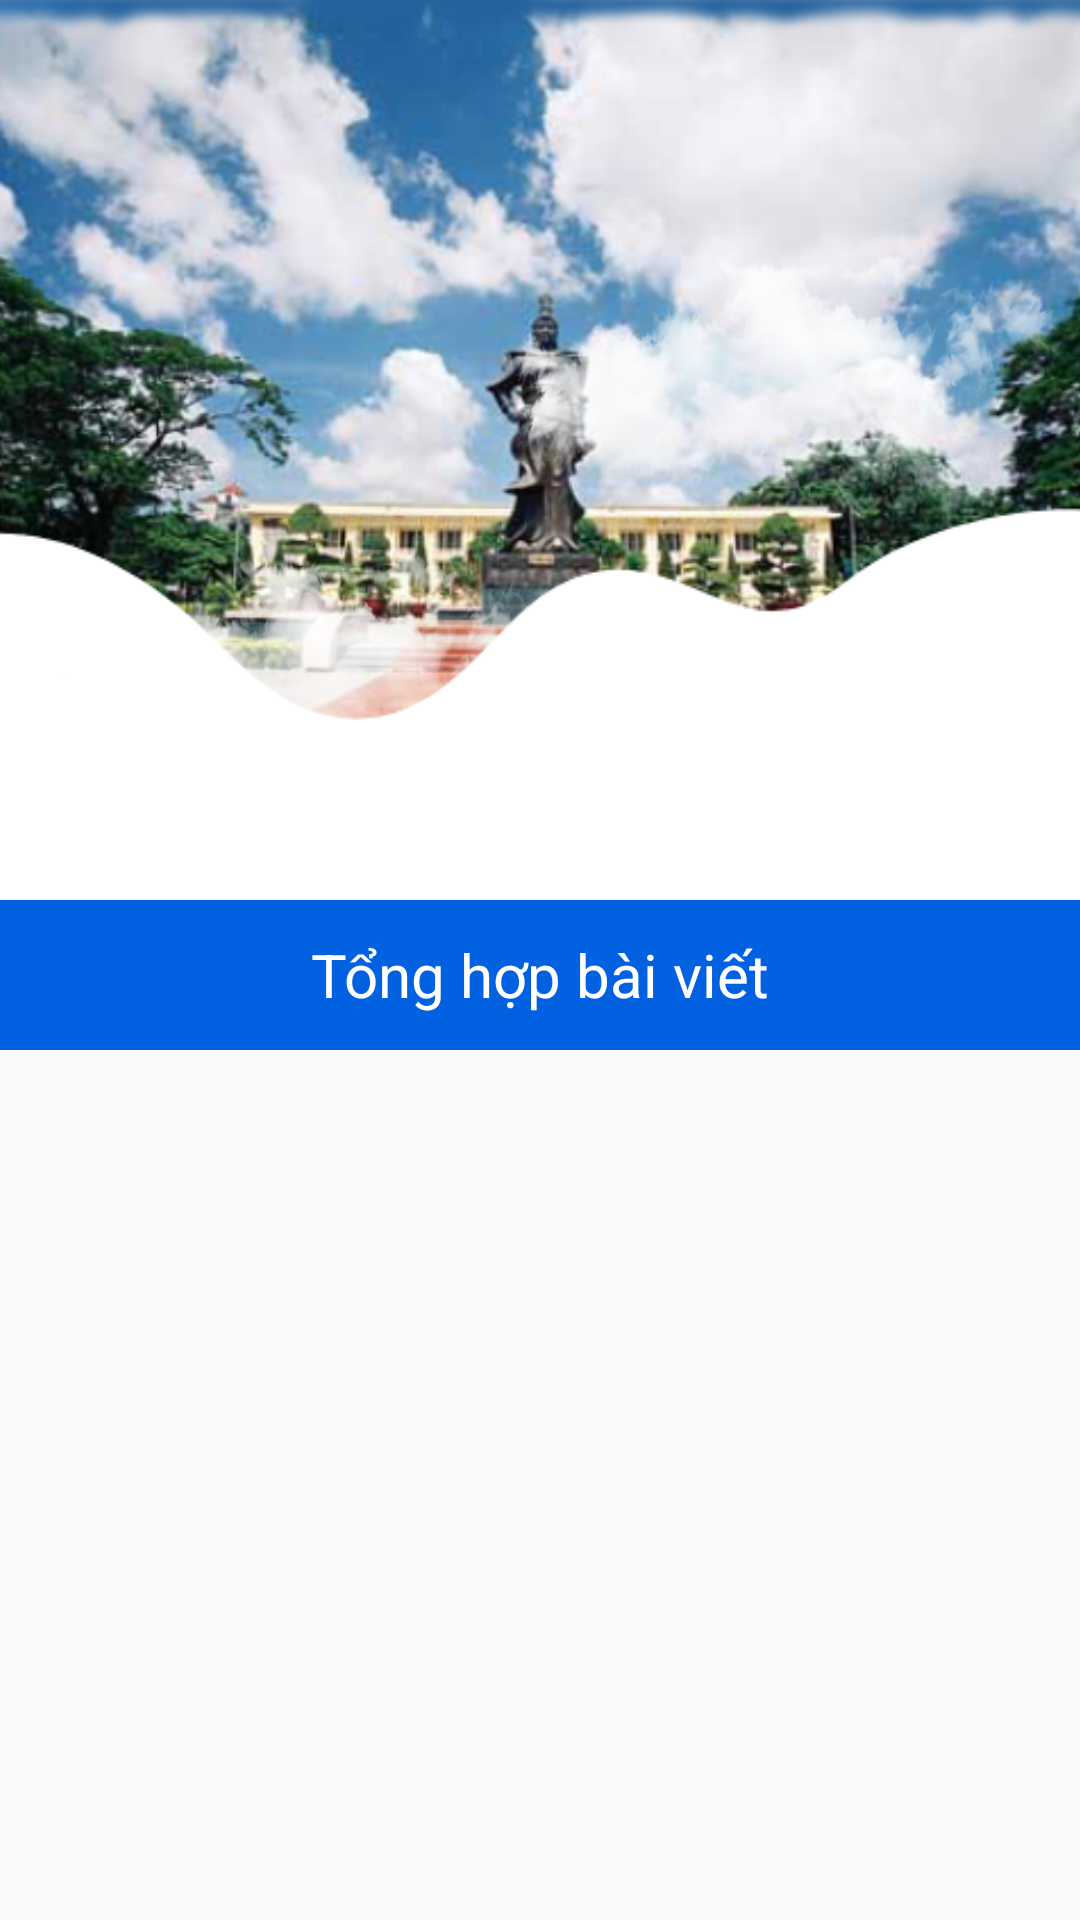

Produce the Android XML layout that renders to this screen, including the resource entries it uses.
<!-- AndroidManifest.xml: activity theme AppThemeVinh -->
<!-- res/layout/activity_nhanvatlichsu.xml -->
<?xml version="1.0" encoding="utf-8"?>
<androidx.coordinatorlayout.widget.CoordinatorLayout xmlns:android="http://schemas.android.com/apk/res/android"
    xmlns:tools="http://schemas.android.com/tools"
    android:layout_width="match_parent"
    android:layout_height="match_parent"
    xmlns:app="http://schemas.android.com/apk/res-auto"
    tools:context=".Activity.Vinh_Dao_HangdongActivity"
    android:fitsSystemWindows="true">

    <com.google.android.material.appbar.AppBarLayout
        android:id="@+id/app_bar"
        android:layout_width="match_parent"
        android:layout_height="wrap_content"
        android:fitsSystemWindows="true"
        >
        <com.google.android.material.appbar.CollapsingToolbarLayout
            android:id="@+id/toolbar_layout"
            android:layout_width="match_parent"
            android:layout_height="wrap_content"
            android:fitsSystemWindows="true"
            app:layout_scrollFlags="scroll|exitUntilCollapsed">
            <RelativeLayout
                android:layout_width="match_parent"
                android:layout_height="350dp">
                <androidx.constraintlayout.widget.ConstraintLayout
                    android:layout_width="match_parent"
                    android:layout_height="wrap_content"
                    android:layout_alignParentTop="true">
                    <ImageView
                        android:id="@+id/imgHeader"
                        android:layout_width="match_parent"
                        android:layout_height="240dp"
                        android:scaleType="centerCrop"
                        android:src="@drawable/backgroud_nvlichsu"
                        app:layout_constraintEnd_toEndOf="parent"
                        app:layout_constraintStart_toStartOf="parent"
                        app:layout_constraintTop_toTopOf="parent" />
                    <androidx.viewpager2.widget.ViewPager2
                        android:id="@+id/viewPageSlider"
                        android:layout_marginBottom="10dp"
                        android:layout_width="match_parent"
                        android:layout_height="wrap_content"
                        android:layout_marginLeft="10dp"
                        android:layout_marginRight="10dp"
                        android:paddingStart="60dp"
                        android:paddingEnd="60dp"
                        app:layout_constraintBottom_toBottomOf="parent"
                        app:layout_constraintEnd_toEndOf="parent"
                        app:layout_constraintHorizontal_bias="0.6"
                        app:layout_constraintStart_toStartOf="parent"
                        app:layout_constraintTop_toTopOf="parent" />

                    <ImageView
                        android:id="@+id/imgDamMayRight"
                        android:layout_width="200dp"
                        android:layout_height="200dp"
                        android:layout_marginTop="28dp"
                        android:scaleType="centerCrop"
                        android:src="@drawable/may_bay"
                        app:layout_constraintEnd_toEndOf="parent"
                        app:layout_constraintHorizontal_bias="1.0"
                        app:layout_constraintStart_toStartOf="parent"
                        app:layout_constraintTop_toTopOf="parent" />

                    <ImageView
                        android:id="@+id/imgDamMayLeft"
                        android:layout_width="200dp"
                        android:layout_height="200dp"
                        android:layout_marginTop="128dp"
                        android:scaleType="centerCrop"
                        android:src="@drawable/may_bay"
                        app:layout_constraintEnd_toEndOf="parent"
                        app:layout_constraintHorizontal_bias="0.0"
                        app:layout_constraintStart_toStartOf="parent"
                        app:layout_constraintTop_toTopOf="parent" />

                </androidx.constraintlayout.widget.ConstraintLayout>
                <TextView
                    android:layout_width="match_parent"
                    android:layout_height="50dp"
                    android:text="Tổng hợp bài viết"
                    android:textSize="20sp"
                    android:gravity="center"
                    android:textColor="#fff"
                    android:background="#0261E1"
                    android:layout_alignParentBottom="true"/>
            </RelativeLayout>
            <androidx.appcompat.widget.Toolbar
                android:id="@+id/toolbar_frament"
                android:layout_width="match_parent"
                android:layout_height="50dp"
                android:background="@null"
                app:layout_collapseMode="pin"
                app:popupTheme="@style/ThemeOverlay.AppCompat.Light">

                <ImageView
                    android:id="@+id/back"
                    android:layout_width="30dp"
                    android:layout_height="30dp"
                    android:gravity="center"
                    android:src="@drawable/ic_back"
                    android:textColor="#fff"
                    android:textStyle="bold" />
            </androidx.appcompat.widget.Toolbar>
        </com.google.android.material.appbar.CollapsingToolbarLayout>
    </com.google.android.material.appbar.AppBarLayout>
    <androidx.recyclerview.widget.RecyclerView
        android:id="@+id/recyclerview_Baiview"
        android:layout_marginLeft="10dp"
        android:layout_marginRight="10dp"
        android:layout_width="match_parent"
        android:layout_height="wrap_content"
        app:layout_behavior="@string/appbar_scrolling_view_behavior" />



</androidx.coordinatorlayout.widget.CoordinatorLayout>
<!-- resources referenced by this layout -->
<resources>
  <!-- drawable backgroud_nvlichsu: png bitmap (drawable, 257715 bytes) -->
  <!-- drawable may_bay: png bitmap (drawable, 69050 bytes) -->
  <style name="AppThemeVinh" parent="Theme.AppCompat.Light.NoActionBar">
          
          <item name="colorPrimary">@color/colorPrimary</item>
          <item name="colorPrimaryDark">#0261E1</item>
          <item name="colorAccent">#FF5252</item>
      </style>
  <color name="colorPrimary">#FFFFFF</color>
</resources>
